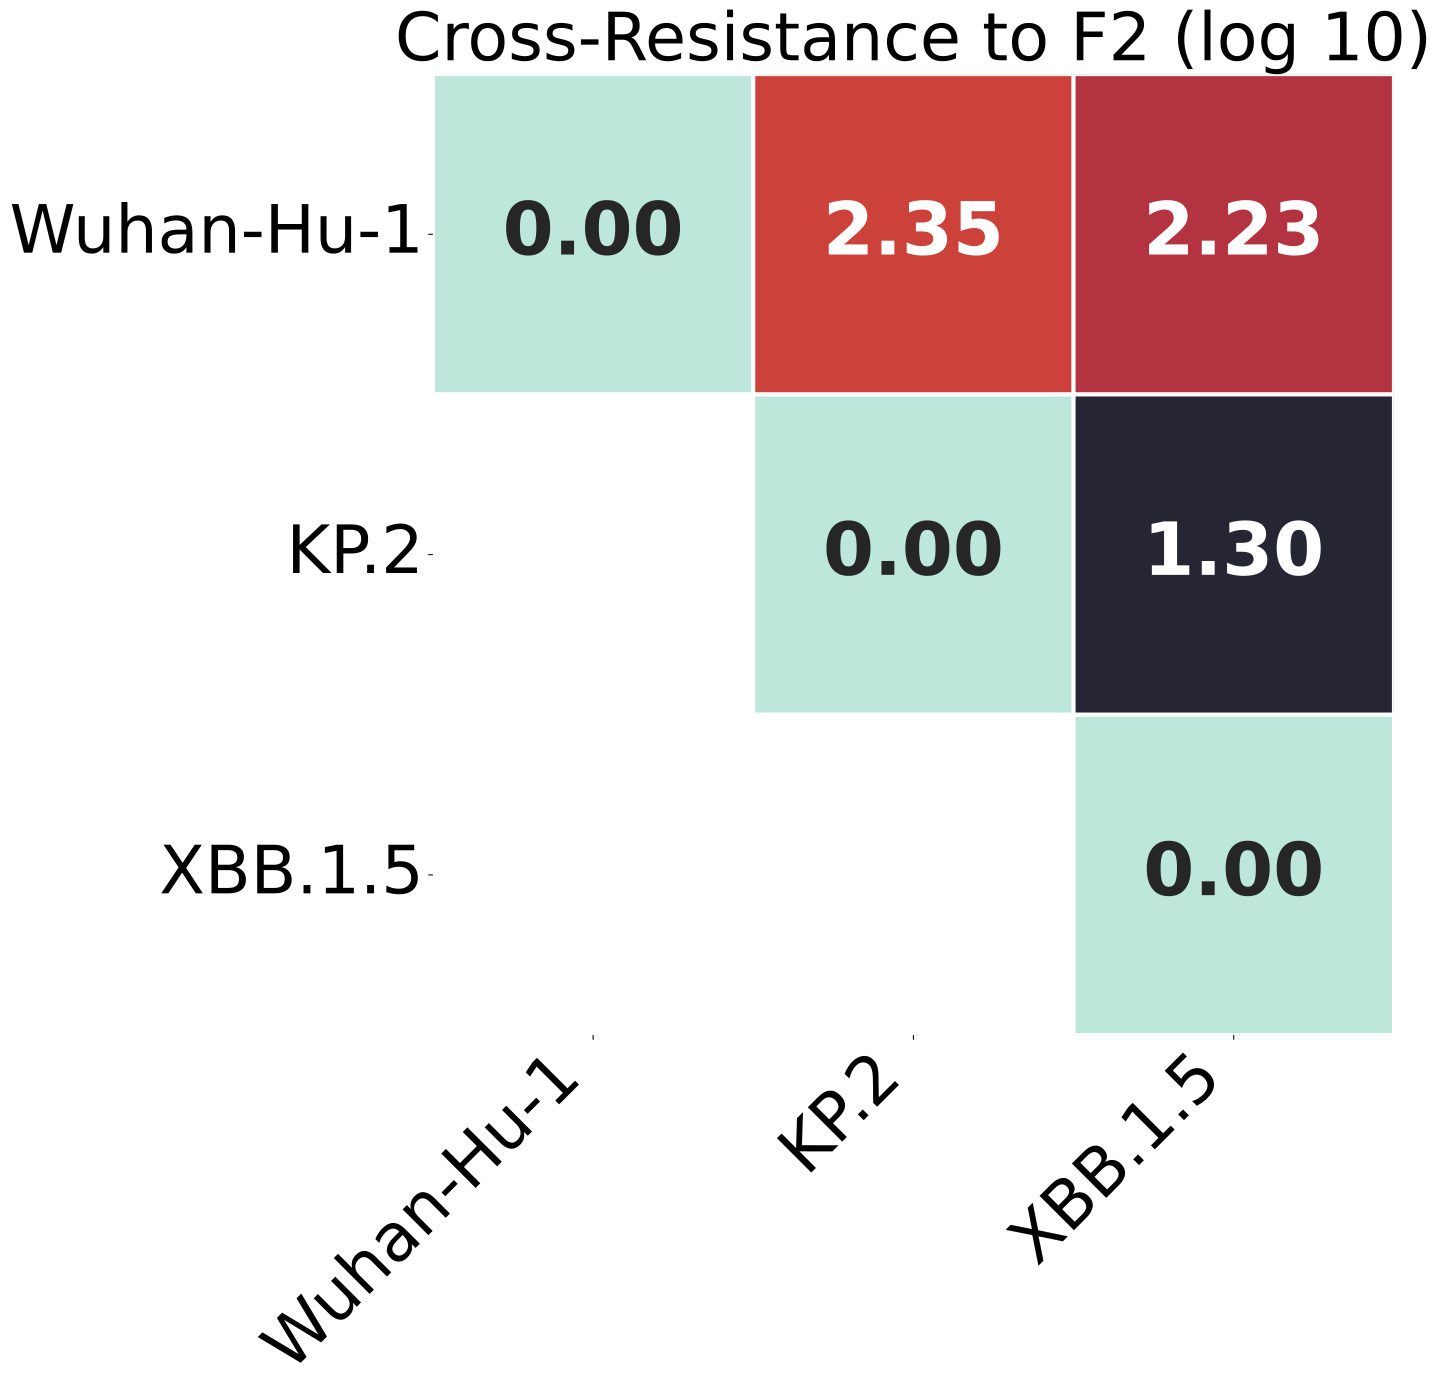

The table this chart was drawn from, first rows:
, Wuhan-Hu-1, KP.2, XBB.1.5
Wuhan-Hu-1, 0.0, 2.346, 2.233
KP.2, 2.346, 0.0, 1.304
XBB.1.5, 2.233, 1.304, 0.0
